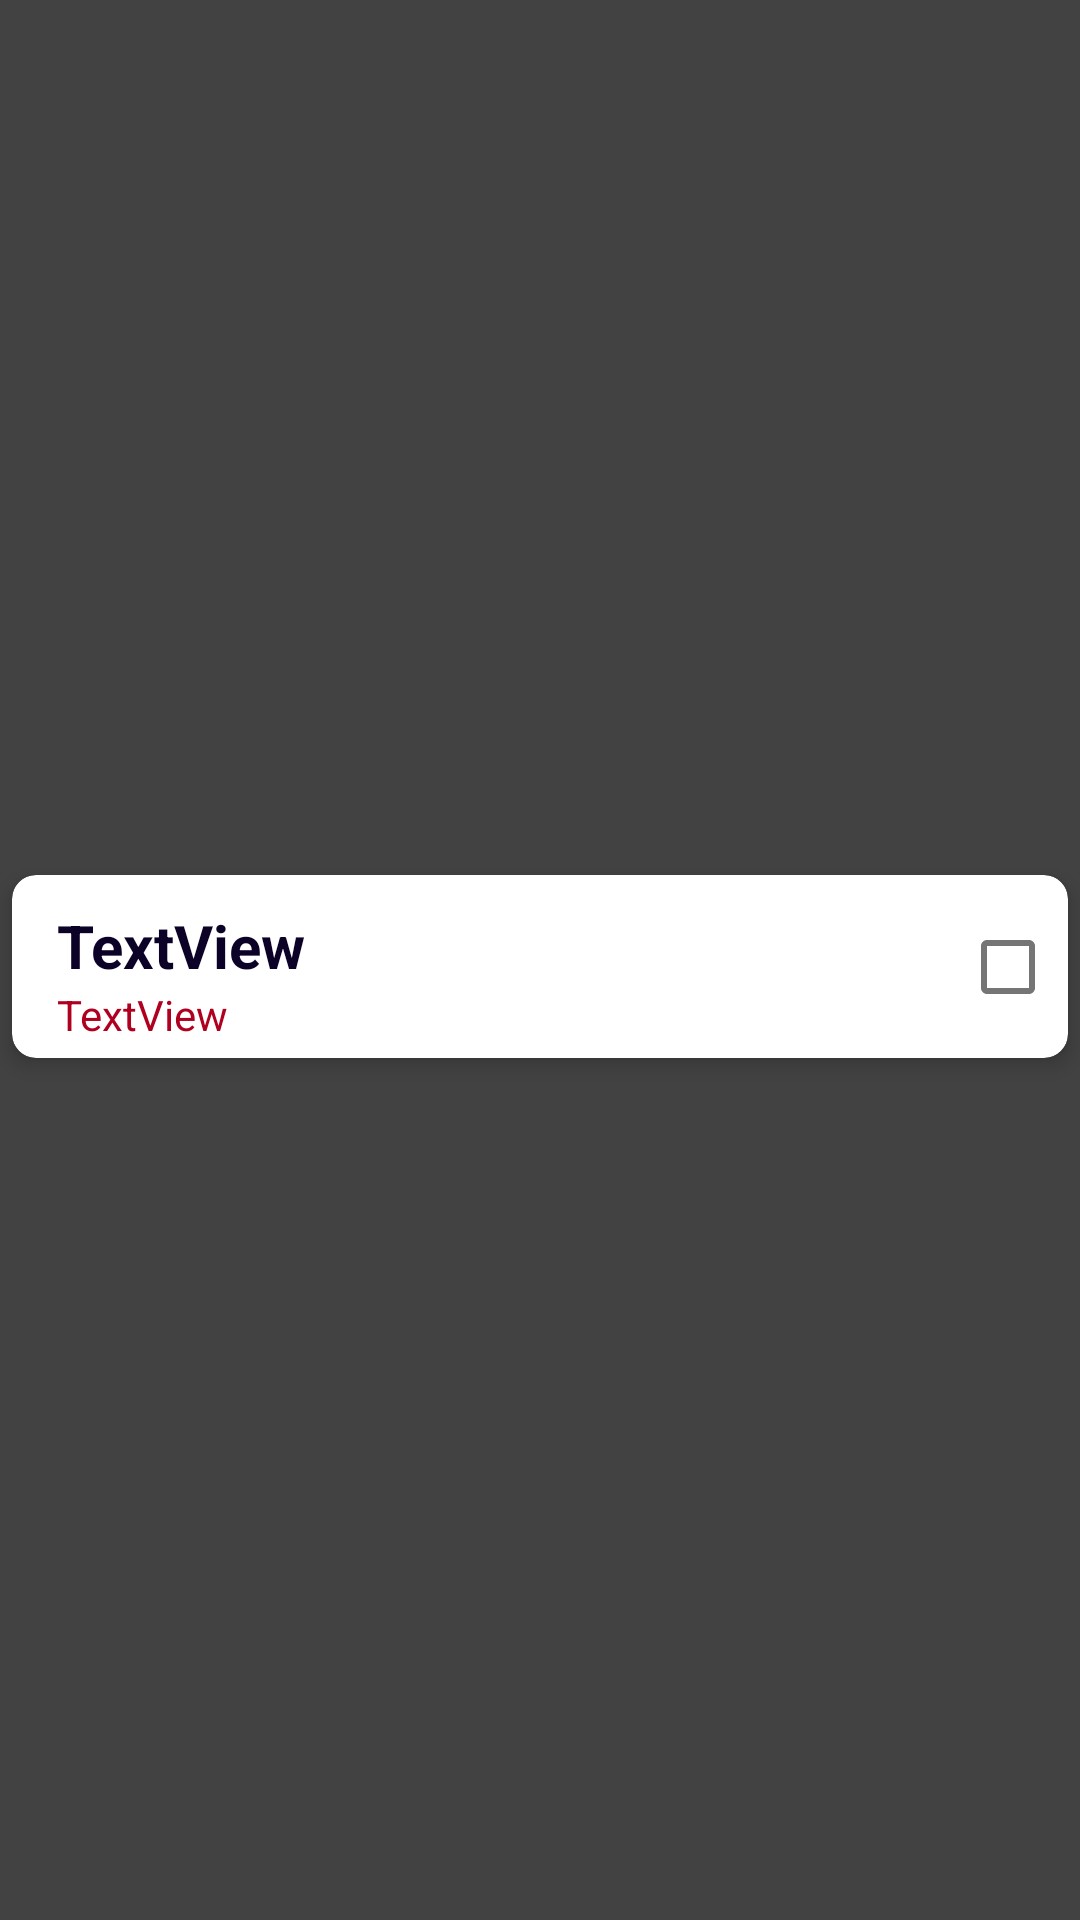

Layout XML and referenced resources for this Android screen:
<!-- AndroidManifest.xml: application theme Theme.BeBetter -->
<!-- res/layout/days_list_item.xml -->
<?xml version="1.0" encoding="utf-8"?>
<androidx.constraintlayout.widget.ConstraintLayout xmlns:android="http://schemas.android.com/apk/res/android"
    xmlns:app="http://schemas.android.com/apk/res-auto"
    android:layout_width="match_parent"
    android:layout_height="wrap_content"
    android:background="@color/cardview_dark_background">

    <CheckBox
        android:id="@+id/check_box_day"
        android:layout_width="wrap_content"
        android:layout_height="wrap_content"
        android:clickable="false"
        android:elevation="10dp"
        android:focusable="auto"
        app:layout_constraintBottom_toBottomOf="@+id/cardView2"
        app:layout_constraintEnd_toEndOf="parent"
        app:layout_constraintTop_toTopOf="@+id/cardView2" />

    <androidx.cardview.widget.CardView
        android:id="@+id/cardView2"
        android:layout_width="match_parent"
        android:layout_height="wrap_content"
        android:layout_marginStart="4dp"
        android:layout_marginTop="4dp"
        android:layout_marginEnd="4dp"
        app:cardBackgroundColor="@color/white"
        app:cardCornerRadius="8dp"
        app:cardElevation="4dp"
        app:layout_constraintBottom_toBottomOf="parent"
        app:layout_constraintEnd_toEndOf="parent"
        app:layout_constraintStart_toStartOf="parent"
        app:layout_constraintTop_toTopOf="parent">

        <LinearLayout
            android:layout_width="match_parent"
            android:layout_height="match_parent"
            android:layout_marginStart="15dp"
            android:layout_marginTop="10dp"
            android:layout_marginEnd="36dp"
            android:layout_marginBottom="5dp"
            android:orientation="vertical">

            <TextView
                android:id="@+id/days_list_item_name"
                android:layout_width="match_parent"
                android:layout_height="wrap_content"
                android:text="@string/text_view"
                android:textColor="@color/blue_dark"
                android:textSize="20sp"
                android:textStyle="bold" />

            <TextView
                android:id="@+id/days_list_item_counter"
                android:layout_width="match_parent"
                android:layout_height="wrap_content"
                android:text="@string/text_view"
                android:textColor="?attr/colorError" />
        </LinearLayout>
    </androidx.cardview.widget.CardView>
</androidx.constraintlayout.widget.ConstraintLayout>
<!-- resources referenced by this layout -->
<resources>
  <color name="blue_dark">#0C0127</color>
  <color name="white">#FFFFFFFF</color>
  <string name="text_view">TextView</string>
  <style name="Theme.BeBetter" parent="Theme.MaterialComponents.DayNight.DarkActionBar">
          
          <item name="colorPrimary">@color/purple_500</item>
          <item name="colorPrimaryVariant">@color/purple_700</item>
          <item name="colorOnPrimary">@color/white</item>
          
          <item name="colorSecondary">@color/teal_200</item>
          <item name="colorSecondaryVariant">@color/teal_700</item>
          <item name="colorOnSecondary">@color/black</item>
          <item name="windowActionBar">false</item>
          <item name="windowNoTitle">true</item>
          <item name="android:windowFullscreen">true</item>
  
          
          <item name="android:statusBarColor" tools:targetApi="l">?attr/colorPrimaryVariant</item>
          
      </style>
  <color name="purple_500">#FF6200EE</color>
  <color name="purple_700">#FF3700B3</color>
  <color name="teal_200">#FF03DAC5</color>
  <color name="teal_700">#FF018786</color>
  <color name="black">#FF000000</color>
</resources>
